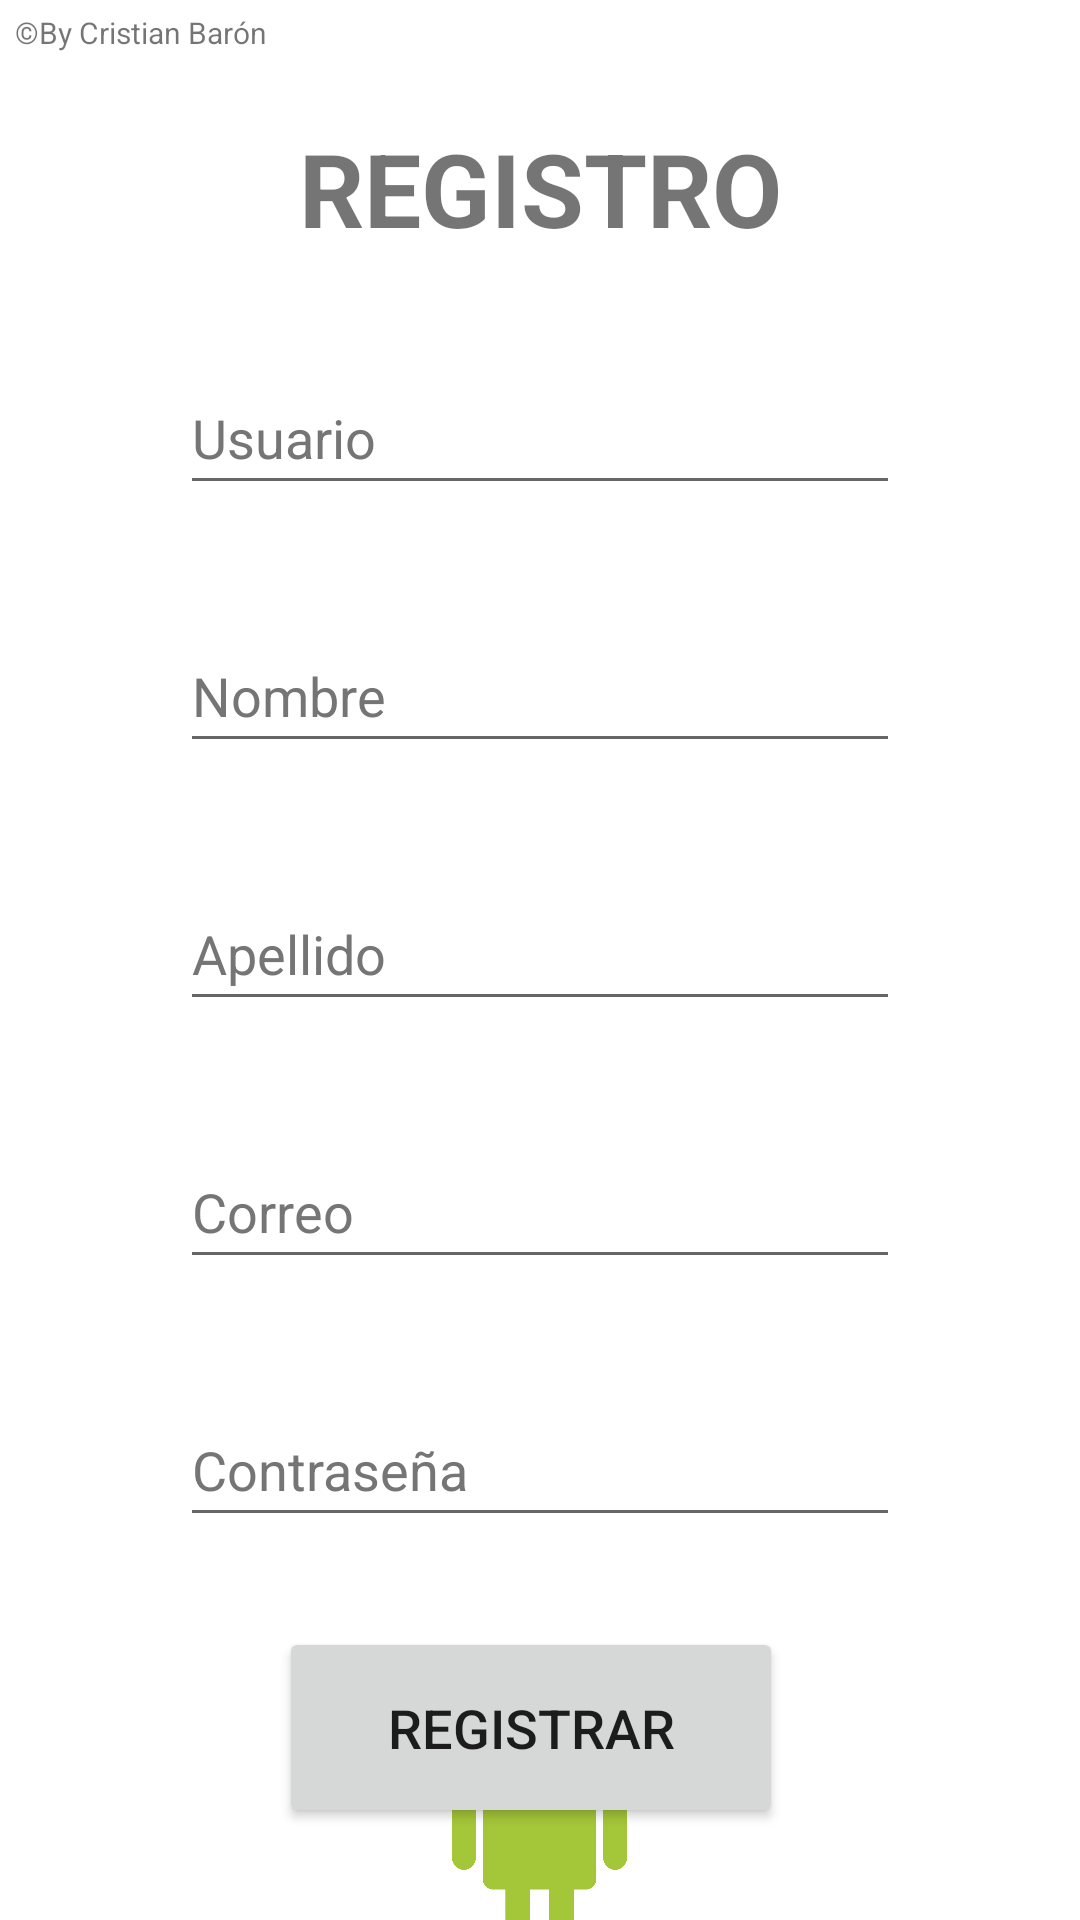

Reconstruct the res/layout file that produces this screen, plus the resources it refers to.
<!-- AndroidManifest.xml: application theme Theme.Sprint1 -->
<!-- res/layout/registro.xml -->
<?xml version="1.0" encoding="utf-8"?>
<androidx.constraintlayout.widget.ConstraintLayout xmlns:android="http://schemas.android.com/apk/res/android"
    xmlns:app="http://schemas.android.com/apk/res-auto"
    xmlns:tools="http://schemas.android.com/tools"
    android:layout_width="match_parent"
    android:layout_height="match_parent"
    tools:context=".MainActivity">

    <ImageView
        android:id="@+id/imageView"
        android:layout_width="106dp"
        android:layout_height="70dp"
        android:layout_marginBottom="30dp"
        app:layout_constraintBottom_toBottomOf="parent"
        app:layout_constraintEnd_toEndOf="parent"
        app:layout_constraintStart_toStartOf="parent"
        app:layout_constraintTop_toBottomOf="@+id/btnRegistrar"
        app:srcCompat="@drawable/img_1"
        tools:ignore="ImageContrastCheck"
        android:contentDescription="TODO" />

    <TextView
        android:id="@+id/textView4"
        android:layout_width="wrap_content"
        android:layout_height="wrap_content"
        android:layout_marginStart="5dp"
        android:layout_marginTop="4dp"
        android:text="@string/by_cristian_bar_n"
        android:textSize="10sp"
        app:layout_constraintStart_toStartOf="parent"
        app:layout_constraintTop_toTopOf="parent" />

    <EditText
        android:id="@+id/TxtUsuario"
        android:layout_width="match_parent"
        android:layout_height="wrap_content"
        android:layout_marginStart="60dp"
        android:layout_marginTop="35dp"
        android:layout_marginEnd="60dp"
        android:autofillHints=""
        android:ems="10"
        android:hint="@string/usuario"
        android:inputType="textPersonName"
        android:minHeight="48dp"
        android:textColorHint="#757575"
        app:layout_constraintEnd_toEndOf="parent"
        app:layout_constraintStart_toStartOf="parent"
        app:layout_constraintTop_toBottomOf="@+id/textView" />

    <EditText
        android:id="@+id/TxtNombre"
        android:layout_width="match_parent"
        android:layout_height="wrap_content"
        android:layout_marginStart="60dp"
        android:layout_marginTop="38dp"
        android:layout_marginEnd="60dp"
        android:autofillHints=""
        android:ems="10"
        android:hint="@string/nombre"
        android:inputType="textPersonName"
        android:minHeight="48dp"
        android:textColorHint="#757575"
        app:layout_constraintEnd_toEndOf="parent"
        app:layout_constraintStart_toStartOf="parent"
        app:layout_constraintTop_toBottomOf="@+id/TxtUsuario" />

    <EditText
        android:id="@+id/TxtApellido"
        android:layout_width="match_parent"
        android:layout_height="wrap_content"
        android:layout_marginStart="60dp"
        android:layout_marginTop="38dp"
        android:layout_marginEnd="60dp"
        android:autofillHints=""
        android:ems="10"
        android:hint="@string/apellido"
        android:inputType="textPersonName"
        android:minHeight="48dp"
        android:textColorHint="#757575"
        app:layout_constraintEnd_toEndOf="parent"
        app:layout_constraintStart_toStartOf="parent"
        app:layout_constraintTop_toBottomOf="@+id/TxtNombre" />

    <EditText
        android:id="@+id/TxtCorreo"
        android:layout_width="match_parent"
        android:layout_height="wrap_content"
        android:layout_marginStart="60dp"
        android:layout_marginTop="38dp"
        android:layout_marginEnd="60dp"
        android:autofillHints=""
        android:ems="10"
        android:hint="@string/correo"
        android:inputType="textPersonName"
        android:minHeight="48dp"
        android:textColorHint="#757575"
        app:layout_constraintEnd_toEndOf="parent"
        app:layout_constraintStart_toStartOf="parent"
        app:layout_constraintTop_toBottomOf="@+id/TxtApellido" />

    <EditText
        android:id="@+id/TxtContra"
        android:layout_width="match_parent"
        android:layout_height="wrap_content"
        android:layout_marginStart="60dp"
        android:layout_marginTop="38dp"
        android:layout_marginEnd="60dp"
        android:autofillHints=""
        android:ems="10"
        android:hint="@string/contrase_a"
        android:inputType="textPassword"
        android:minHeight="48dp"
        android:textColorHint="#757575"
        app:layout_constraintEnd_toEndOf="parent"
        app:layout_constraintStart_toStartOf="parent"
        app:layout_constraintTop_toBottomOf="@+id/TxtCorreo" />

    <TextView
        android:id="@+id/textView"
        android:layout_width="wrap_content"
        android:layout_height="wrap_content"
        android:layout_marginTop="40dp"
        android:text="@string/registro"
        android:textSize="34sp"
        android:textStyle="bold"
        app:layout_constraintEnd_toEndOf="parent"
        app:layout_constraintStart_toStartOf="parent"
        app:layout_constraintTop_toTopOf="parent" />

    <Button
        android:id="@+id/btnRegistrar"
        android:layout_width="168dp"
        android:layout_height="67dp"
        android:layout_marginTop="30dp"
        android:text="@string/registrar"
        android:textSize="18sp"
        app:layout_constraintEnd_toEndOf="parent"
        app:layout_constraintHorizontal_bias="0.485"
        app:layout_constraintStart_toStartOf="parent"
        app:layout_constraintTop_toBottomOf="@+id/TxtContra" />

</androidx.constraintlayout.widget.ConstraintLayout>
<!-- resources referenced by this layout -->
<resources>
  <!-- drawable img_1: png bitmap (drawable, 33286 bytes) -->
  <string name="apellido">Apellido</string>
  <string name="by_cristian_bar_n">©By Cristian Barón</string>
  <string name="contrase_a">Contraseña</string>
  <string name="correo">Correo</string>
  <string name="nombre">Nombre</string>
  <string name="registrar">REGISTRAR</string>
  <string name="registro">REGISTRO</string>
  <string name="usuario">Usuario</string>
  <style name="Theme.Sprint1" parent="Theme.MaterialComponents.DayNight.DarkActionBar">
          
          <item name="colorPrimary">@color/purple_500</item>
          <item name="colorPrimaryVariant">@color/purple_700</item>
          <item name="colorOnPrimary">@color/white</item>
          
          <item name="colorSecondary">@color/teal_200</item>
          <item name="colorSecondaryVariant">@color/teal_700</item>
          <item name="colorOnSecondary">@color/black</item>
          
          <item name="android:statusBarColor">?attr/colorPrimaryVariant</item>
          
      </style>
  <!-- not gathered from this repository: default colours our renderer supplied (Android Studio template values) -->
  <color name="purple_500">#FF6200EE</color>
  <color name="purple_700">#FF3700B3</color>
  <color name="teal_200">#FF03DAC5</color>
  <color name="teal_700">#FF018786</color>
  <color name="black">#FF000000</color>
  <color name="white">#FFFFFFFF</color>
</resources>
